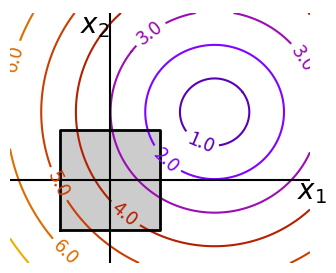
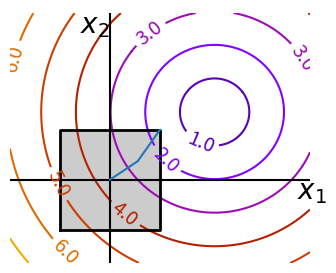

Write the Python code that produced these figures, in order.
"""
Constraint optimization: visualizing the geometry
==================================================

A small figure explaining optimization with constraints
"""

import matplotlib.pyplot as plt
import numpy as np
import scipy as sp

x, y = np.mgrid[-2.9:5.8:0.05, -2.5:5:0.05]
x = x.T
y = y.T

for i in (1, 2):
    # Create 2 figure: only the second one will have the optimization
    # path
    plt.figure(i, figsize=(3, 2.5))
    plt.clf()
    plt.axes([0, 0, 1, 1])

    contours = plt.contour(
        np.sqrt((x - 3) ** 2 + (y - 2) ** 2),
        extent=[-3, 6, -2.5, 5],
        cmap=plt.cm.gnuplot,
    )
    plt.clabel(contours, inline=1, fmt="%1.1f", fontsize=14)
    plt.plot(
        [-1.5, -1.5, 1.5, 1.5, -1.5], [-1.5, 1.5, 1.5, -1.5, -1.5], "k", linewidth=2
    )
    plt.fill_between([-1.5, 1.5], [-1.5, -1.5], [1.5, 1.5], color=".8")
    plt.axvline(0, color="k")
    plt.axhline(0, color="k")

    plt.text(-0.9, 4.4, "$x_2$", size=20)
    plt.text(5.6, -0.6, "$x_1$", size=20)
    plt.axis("equal")
    plt.axis("off")

# And now plot the optimization path
accumulator = []


def f(x):
    # Store the list of function calls
    accumulator.append(x)
    return np.sqrt((x[0] - 3) ** 2 + (x[1] - 2) ** 2)


# We don't use the gradient, as with the gradient, L-BFGS is too fast,
# and finds the optimum without showing us a pretty path
def f_prime(x):
    r = np.sqrt((x[0] - 3) ** 2 + (x[0] - 2) ** 2)
    return np.array(((x[0] - 3) / r, (x[0] - 2) / r))


sp.optimize.minimize(
    f, np.array([0, 0]), method="L-BFGS-B", bounds=((-1.5, 1.5), (-1.5, 1.5))
)

accumulated = np.array(accumulator)
plt.plot(accumulated[:, 0], accumulated[:, 1])

plt.show()
